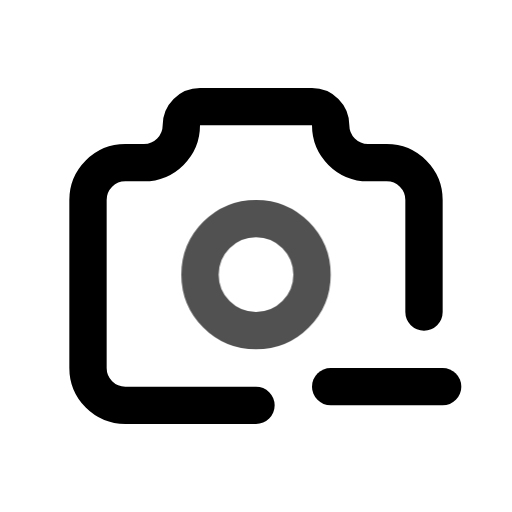
t = 0.00 s
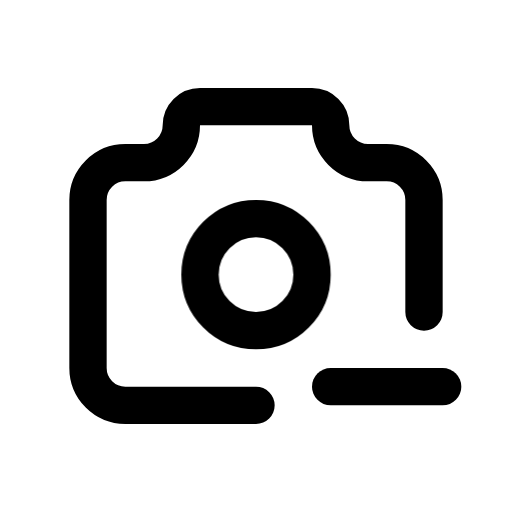
t = 0.80 s
t = 1.09 s: frame unchanged from t = 0.80 s, image omitted
t = 1.74 s: frame unchanged from t = 0.80 s, image omitted
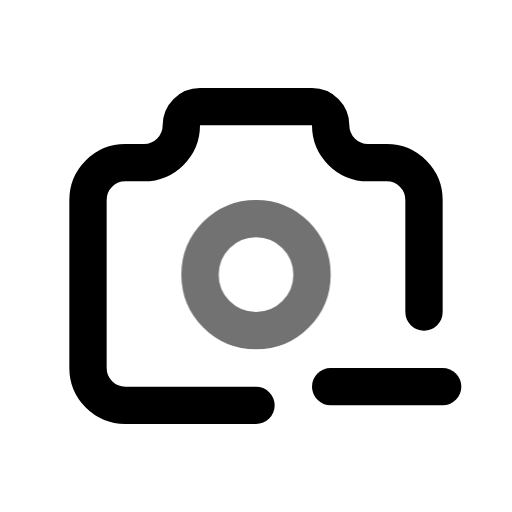
t = 2.26 s
t = 3.05 s: frame unchanged from t = 0.80 s, image omitted

The animated SVG that drew these frames (rendered in a browser with its animation timeline set to each time). Animation: 1 CSS @keyframes rule; one cycle of 3.45 s, repeats indefinitely.

<svg xmlns="http://www.w3.org/2000/svg" width="24" height="24" fill="none" stroke="currentColor" stroke-linecap="round" stroke-linejoin="round" stroke-width="2" viewBox="0 0 24 24">
    <!-- Generated by scripts/icon-expansion/generate.mjs -->
    <!-- Adapted from Tabler Icons 3.34.1.
MIT License

Copyright (c) 2020-2024 Paweł Kuna

Permission is hereby granted, free of charge, to any person obtaining a copy
of this software and associated documentation files (the "Software"), to deal
in the Software without restriction, including without limitation the rights
to use, copy, modify, merge, publish, distribute, sublicense, and/or sell
copies of the Software, and to permit persons to whom the Software is
furnished to do so, subject to the following conditions:

The above copyright notice and this permission notice shall be included in all
copies or substantial portions of the Software.

THE SOFTWARE IS PROVIDED "AS IS", WITHOUT WARRANTY OF ANY KIND, EXPRESS OR
IMPLIED, INCLUDING BUT NOT LIMITED TO THE WARRANTIES OF MERCHANTABILITY,
FITNESS FOR A PARTICULAR PURPOSE AND NONINFRINGEMENT. IN NO EVENT SHALL THE
AUTHORS OR COPYRIGHT HOLDERS BE LIABLE FOR ANY CLAIM, DAMAGES OR OTHER
LIABILITY, WHETHER IN AN ACTION OF CONTRACT, TORT OR OTHERWISE, ARISING FROM,
OUT OF OR IN CONNECTION WITH THE SOFTWARE OR THE USE OR OTHER DEALINGS IN THE
SOFTWARE. -->
    <style>
        @media (prefers-reduced-motion: no-preference) {
            @keyframes ira-exp-pulse { 0%, 100% { opacity: 1; } 22% { opacity: .45; } 40% { opacity: 1; } }
            [data-ira-motion="camera-minus"] { transform-box: fill-box; transform-origin: center; animation: ira-exp-pulse 2.65s ease-in-out -0.8s infinite; }
        }
    </style>
    <g transform="translate(1.5 1.5) scale(.875)"><path d="M12 20h-7a2 2 0 0 1 -2 -2v-9a2 2 0 0 1 2 -2h1a2 2 0 0 0 2 -2a1 1 0 0 1 1 -1h6a1 1 0 0 1 1 1a2 2 0 0 0 2 2h1a2 2 0 0 1 2 2v6"/><path d="M16 19h6"/></g>
    <g data-ira-motion="camera-minus"><g transform="translate(1.5 1.5) scale(.875)"><path d="M9 13a3 3 0 1 0 6 0a3 3 0 0 0 -6 0"/></g></g>
</svg>
